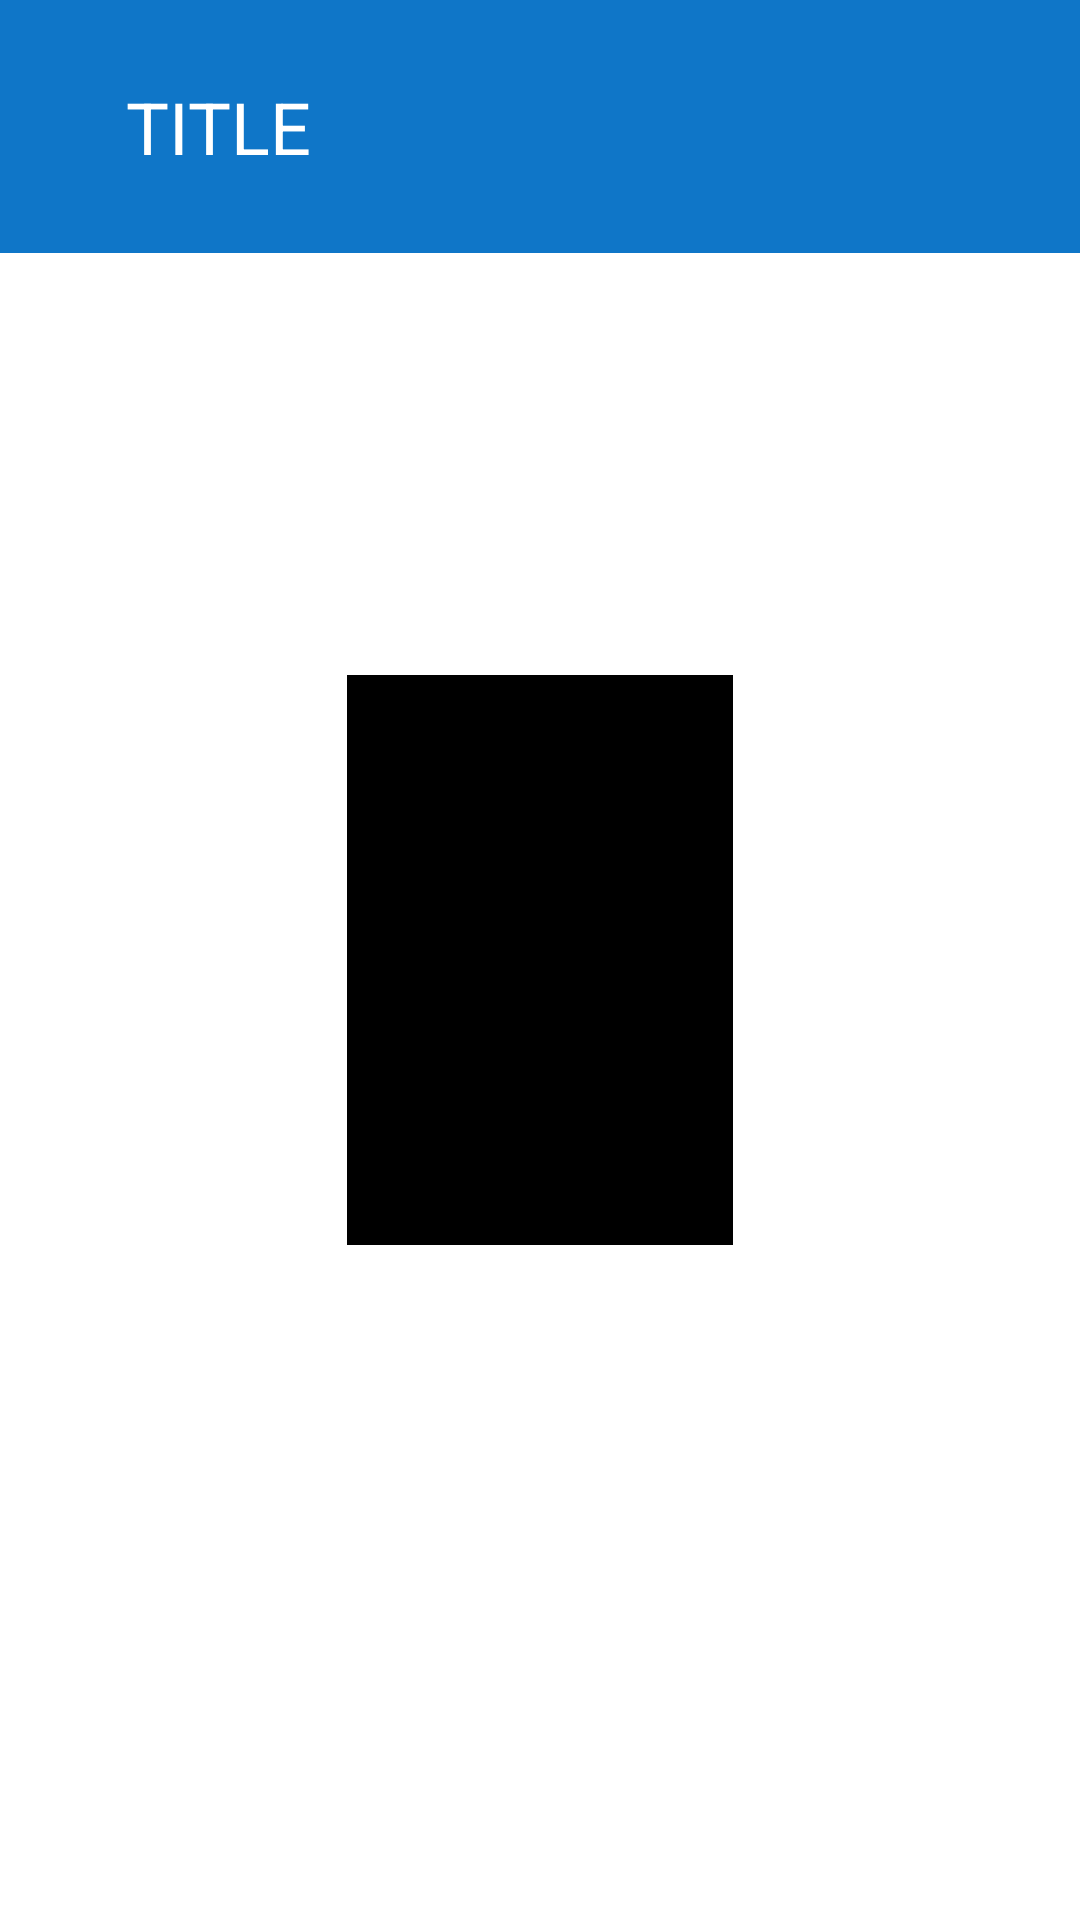

Reconstruct the res/layout file that produces this screen, plus the resources it refers to.
<!-- AndroidManifest.xml: application theme Theme.FYPApplication -->
<!-- res/layout/activity_act_my_account.xml -->
<?xml version="1.0" encoding="utf-8"?>
<RelativeLayout xmlns:android="http://schemas.android.com/apk/res/android"
    xmlns:app="http://schemas.android.com/apk/res-auto"
    xmlns:tools="http://schemas.android.com/tools"
    android:layout_width="match_parent"
    android:layout_height="match_parent"
    android:background="@mipmap/img_hkcentrallib">

    <include layout="@layout/toolbar"/>

    <LinearLayout
        android:id="@+id/llInfo"
        android:layout_width="wrap_content"
        android:layout_height="wrap_content"
        android:layout_below="@+id/toolbar"
        android:background="@color/black"
        android:gravity="center"
        android:layout_centerInParent="true"
        android:layout_marginTop="100dp"
        android:orientation="vertical">

        <LinearLayout
            android:layout_width="match_parent"
            android:layout_height="match_parent"
            android:orientation="horizontal">

            <TextView

                android:layout_width="wrap_content"
                android:layout_height="wrap_content"
                android:layout_weight="1"
                android:text="Type:" />

            <TextView
                android:id="@+id/tvType"
                android:layout_width="wrap_content"
                android:layout_height="wrap_content"
                android:layout_weight="1"
                android:textAlignment="viewEnd" />
        </LinearLayout>

        <LinearLayout
            android:layout_width="match_parent"
            android:layout_height="match_parent"
            android:orientation="horizontal">

            <TextView

                android:layout_width="wrap_content"
                android:layout_height="wrap_content"
                android:layout_weight="1"
                android:text="First Name:" />

            <TextView
                android:id="@+id/tvFirstName"
                android:layout_width="wrap_content"
                android:layout_height="wrap_content"
                android:layout_weight="1"
                android:text="TextView"
                android:textAlignment="viewEnd" />
        </LinearLayout>

        <LinearLayout
            android:layout_width="match_parent"
            android:layout_height="match_parent"
            android:orientation="horizontal">

            <TextView

                android:layout_width="wrap_content"
                android:layout_height="wrap_content"
                android:layout_weight="1"
                android:text="Last Name:" />

            <TextView
                android:id="@+id/tvLastName"
                android:layout_width="wrap_content"
                android:layout_height="wrap_content"
                android:layout_weight="1"
                android:text="TextView"
                android:textAlignment="viewEnd" />
        </LinearLayout>

        <LinearLayout
            android:layout_width="match_parent"
            android:layout_height="match_parent"
            android:orientation="horizontal">

            <TextView

                android:layout_width="wrap_content"
                android:layout_height="wrap_content"
                android:layout_weight="1"
                android:text="Gender:" />

            <TextView
                android:id="@+id/tvGender"
                android:layout_width="wrap_content"
                android:layout_height="wrap_content"
                android:layout_weight="1"
                android:text="TextView"
                android:textAlignment="viewEnd" />
        </LinearLayout>

        <LinearLayout
            android:layout_width="match_parent"
            android:layout_height="match_parent"
            android:orientation="horizontal">

            <TextView

                android:layout_width="wrap_content"
                android:layout_height="wrap_content"
                android:layout_weight="1"
                android:text="HKID:" />

            <TextView
                android:id="@+id/tvHKID"
                android:layout_width="wrap_content"
                android:layout_height="wrap_content"
                android:layout_weight="1"
                android:text="TextView"
                android:textAlignment="viewEnd" />
        </LinearLayout>

        <LinearLayout
            android:layout_width="match_parent"
            android:layout_height="wrap_content"
            android:orientation="horizontal">

            <TextView

                android:layout_width="wrap_content"
                android:layout_height="wrap_content"
                android:layout_weight="1"
                android:text="DOB:" />

            <TextView
                android:id="@+id/tvDOB"
                android:layout_width="wrap_content"
                android:layout_height="wrap_content"
                android:layout_weight="1"
                android:text="DOB"
                android:textAlignment="viewEnd" />
        </LinearLayout>

        <LinearLayout
            android:layout_width="match_parent"
            android:layout_height="wrap_content"
            android:orientation="horizontal">

            <TextView

                android:layout_width="wrap_content"
                android:layout_height="match_parent"
                android:layout_weight="1"
                android:text="Address:" />

            <TextView
                android:id="@+id/tvAddress"
                android:layout_width="wrap_content"
                android:layout_height="wrap_content"
                android:layout_weight="1"
                android:text="TextView"
                android:textAlignment="viewEnd" />
        </LinearLayout>

        <LinearLayout
            android:layout_width="match_parent"
            android:layout_height="wrap_content"
            android:orientation="horizontal">

            <TextView

                android:layout_width="wrap_content"
                android:layout_height="wrap_content"
                android:layout_weight="1"
                android:text="Email:" />

            <TextView
                android:id="@+id/tvEmail"
                android:layout_width="wrap_content"
                android:layout_height="wrap_content"
                android:layout_weight="1"
                android:text="TextView"
                android:textAlignment="viewEnd" />
        </LinearLayout>

        <LinearLayout
            android:layout_width="match_parent"
            android:layout_height="wrap_content"
            android:orientation="horizontal">

            <TextView

                android:layout_width="wrap_content"
                android:layout_height="wrap_content"
                android:layout_weight="1"
                android:text="ContactNo:" />

            <TextView
                android:id="@+id/tvContactNo"
                android:layout_width="wrap_content"
                android:layout_height="wrap_content"
                android:layout_weight="1"
                android:text="TextView"
                android:textAlignment="viewEnd" />
        </LinearLayout>

        <LinearLayout
            android:layout_width="match_parent"
            android:layout_height="match_parent"
            android:orientation="horizontal">

            <TextView

                android:layout_width="wrap_content"
                android:layout_height="wrap_content"
                android:layout_weight="1"
                android:text="Quota:" />

            <TextView
                android:id="@+id/tvQuota"
                android:layout_width="wrap_content"
                android:layout_height="wrap_content"
                android:layout_weight="1"
                android:text="TextView"
                android:textAlignment="viewEnd" />
        </LinearLayout>
    </LinearLayout>


</RelativeLayout>
<!-- res/layout/toolbar.xml (included above) -->
<?xml version="1.0" encoding="utf-8"?>
<RelativeLayout xmlns:android="http://schemas.android.com/apk/res/android"
    android:layout_width="match_parent"
    android:layout_height="wrap_content"
    android:background="@color/light_blue"
    android:padding="10dp">
    <RelativeLayout
        android:layout_width="match_parent"
        android:layout_height="wrap_content"
        android:padding="16dp">
        <ImageView
            android:layout_width="wrap_content"
            android:layout_height="wrap_content"
            android:src="@drawable/baseline_arrow_back_24"
            android:layout_centerVertical="true"
            android:id="@+id/toolbar_back"/>

        <TextView
            android:layout_width="wrap_content"
            android:layout_height="wrap_content"
            android:layout_centerVertical="true"
            android:layout_marginStart="16dp"
            android:layout_toEndOf="@id/toolbar_back"
            android:text="TITLE"
            android:textColor="@color/white"
            android:textSize="24sp" />



    </RelativeLayout>


</RelativeLayout>
<!-- resources referenced by this layout -->
<resources>
  <color name="black">#FF000000</color>
  <color name="light_blue">#0F76C8</color>
  <color name="white">#FFFFFFFF</color>
  <style name="Theme.FYPApplication" parent="Theme.MaterialComponents.DayNight.NoActionBar">
          
          <item name="colorPrimary">@color/purple_500</item>
          <item name="colorPrimaryVariant">@color/purple_700</item>
          <item name="colorOnPrimary">@color/white</item>
          
          <item name="colorSecondary">@color/teal_200</item>
          <item name="colorSecondaryVariant">@color/teal_700</item>
          <item name="colorOnSecondary">@color/black</item>
          
          <item name="android:statusBarColor">?attr/colorPrimaryVariant</item>
          
      </style>
  <color name="purple_500">#FF6200EE</color>
  <color name="purple_700">#FF3700B3</color>
  <color name="teal_200">#FF03DAC5</color>
  <color name="teal_700">#FF018786</color>
</resources>
